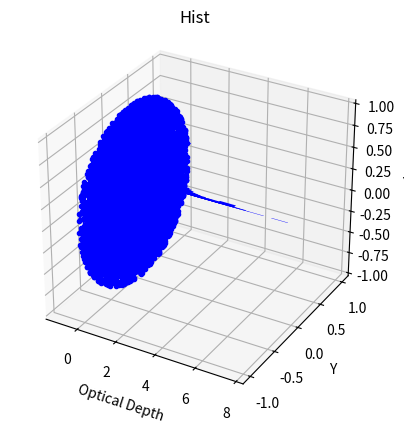

The matplotlib source for this figure:
import numpy as np
import matplotlib
#matplotlib.use("TkAgg")
import matplotlib.pyplot as plt
from mpl_toolkits.mplot3d import Axes3D


def ode_euler(x_start, x_end, h, y0, z0, f, g):
	
	x = np.arange(x_start, x_end, h)
	N = len(x)
	y = np.zeros(N)
	z = np.zeros(N)
	
	y[0] = y0
	z[0] = z0
	
	for i in range(N-1):
		k1 = h * f(x[i], y[i], z[i])
		ell1 = h * g(x[i], y[i], z[i])
	
		y[i+1] = y[i] + k1
		z[i+1] = z[i] + ell1

	return x, y, z
	
	
def ode_rk4(x_start, x_end, h, y0, z0, f, g):
	
	x = np.arange(x_start, x_end, h)
	N = len(x)
	y = np.zeros(N)
	z = np.zeros(N)
	
	y[0] = y0
	z[0] = z0
	
	for i in range(N-1):
		k1 = h * f(x[i], y[i], z[i])
		ell1 = h * g(x[i], y[i], z[i])
		
		k2 = h * f(x[i] + 0.5*h, y[i] + 0.5*k1, z[i] + 0.5*ell1)
		ell2 = h * g(x[i] + 0.5*h, y[i] + 0.5*k1, z[i] + 0.5*ell1)

		k3 = h * f(x[i] + 0.5*h, y[i] + 0.5*k2, z[i] + 0.5*ell2)
		ell3 = h * g(x[i] + 0.5*h, y[i] + 0.5*k2, z[i] + 0.5*ell2)
		
		k4 = h * f(x[i] + h, y[i] + k3, z[i] + ell3)
		ell4 = h * g(x[i] + h, y[i] + k3, z[i] + ell3)
			
		y[i+1] = y[i] + k1/6 + k2/3 + k3/3 + k4/6
		z[i+1] = z[i] + ell1/6 + ell2/3 + ell3/3 + ell4/6

	return x, y, z
	
def pick_direction(rng):
	"""
	Picks a random Direction, Returns theta and phi"""
	theta = np.arccos(1-2* rng.random())
	phi = 2 * np.pi * rng.random()
	return theta, phi

def test_pick_direction():
    rng = np.random.default_rng()
    
    N = 1000
    theta = np.zeros(N)
    phi = np.zeros(N)
    
    for i in range(N):
        theta[i], phi[i] = pick_direction(rng)
        
    fig = plt.figure()
    ax = fig.add_subplot(1, 1, 1, projection='3d')  

    ax.plot(np.sin(theta) * np.cos(phi), np.sin(theta) * np.sin(phi), np.cos(theta), marker='.', color='blue')
    ax.set_aspect('equal')
    ax.set_xlabel("X")
    ax.set_ylabel("Y")
    ax.set_zlabel("Y")
    plt.title("Random walks for my sphere")
    plt.show()
 	
def pick_optical_depth(rng):
	"""returns a random optical depth fromdistribution e^tau"""
	x = rng.random()
	return -np.log(1-x) 

def test_optical_depth():
	rng = np.random.default_rng()
	optical_depths = [pick_optical_depth(rng) for _ in range(1000)]
	
	#plot
	plt.hist(optical_depths, bins = 50, density=True, color='blue')
	plt.xlabel('Optical Depth')
	plt.ylabel('Y')
	plt.title('Hist')
	plt.grid(True)
	plt.show()

 
#test your file
if __name__ == "__main__":
    #test
    test_pick_direction()
    test_optical_depth()
    
    
    
  

  
  
  
  
  
  
  
  
  
  
  
  
  
  
  
  
  
  
   
    
"""def ode_rk4(x_start, x_end, h, y0, z0, f, g, threshold=0.001):
    x = np.arange(x_start, x_end, h)
    N = len(x)
    y = np.zeros(N)
    z = np.zeros(N)

    y[0] = y0
    z[0] = z0

    for i in range(N-1):
        # Runge-Kutta method
        k1 = h * f(x[i], y[i], z[i])
        ell1 = h * g(x[i], y[i], z[i])

        k2 = h * f(x[i] + 0.5*h, y[i] + 0.5*k1, z[i] + 0.5*ell1)
        ell2 = h * g(x[i] + 0.5*h, y[i] + 0.5*k1, z[i] + 0.5*ell1)

        k3 = h * f(x[i] + 0.5*h, y[i] + 0.5*k2, z[i] + 0.5*ell2)
        ell3 = h * g(x[i] + 0.5*h, y[i] + 0.5*k2, z[i] + 0.5*ell2)

        k4 = h * f(x[i] + h, y[i] + k3, z[i] + ell3)
        ell4 = h * g(x[i] + h, y[i] + k3, z[i] + ell3)

        # Update values
        y[i+1] = y[i] + k1/6 + k2/3 + k3/3 + k4/6
        z[i+1] = z[i] + ell1/6 + ell2/3 + ell3/3 + ell4/6

        # Stop if the density drops below the threshold
        if y[i+1] < threshold * y0:
            x = x[:i+2]  # Crop arrays to current size
            y = y[:i+2]
            z = z[:i+2]
            break

    return x, y, z"""

